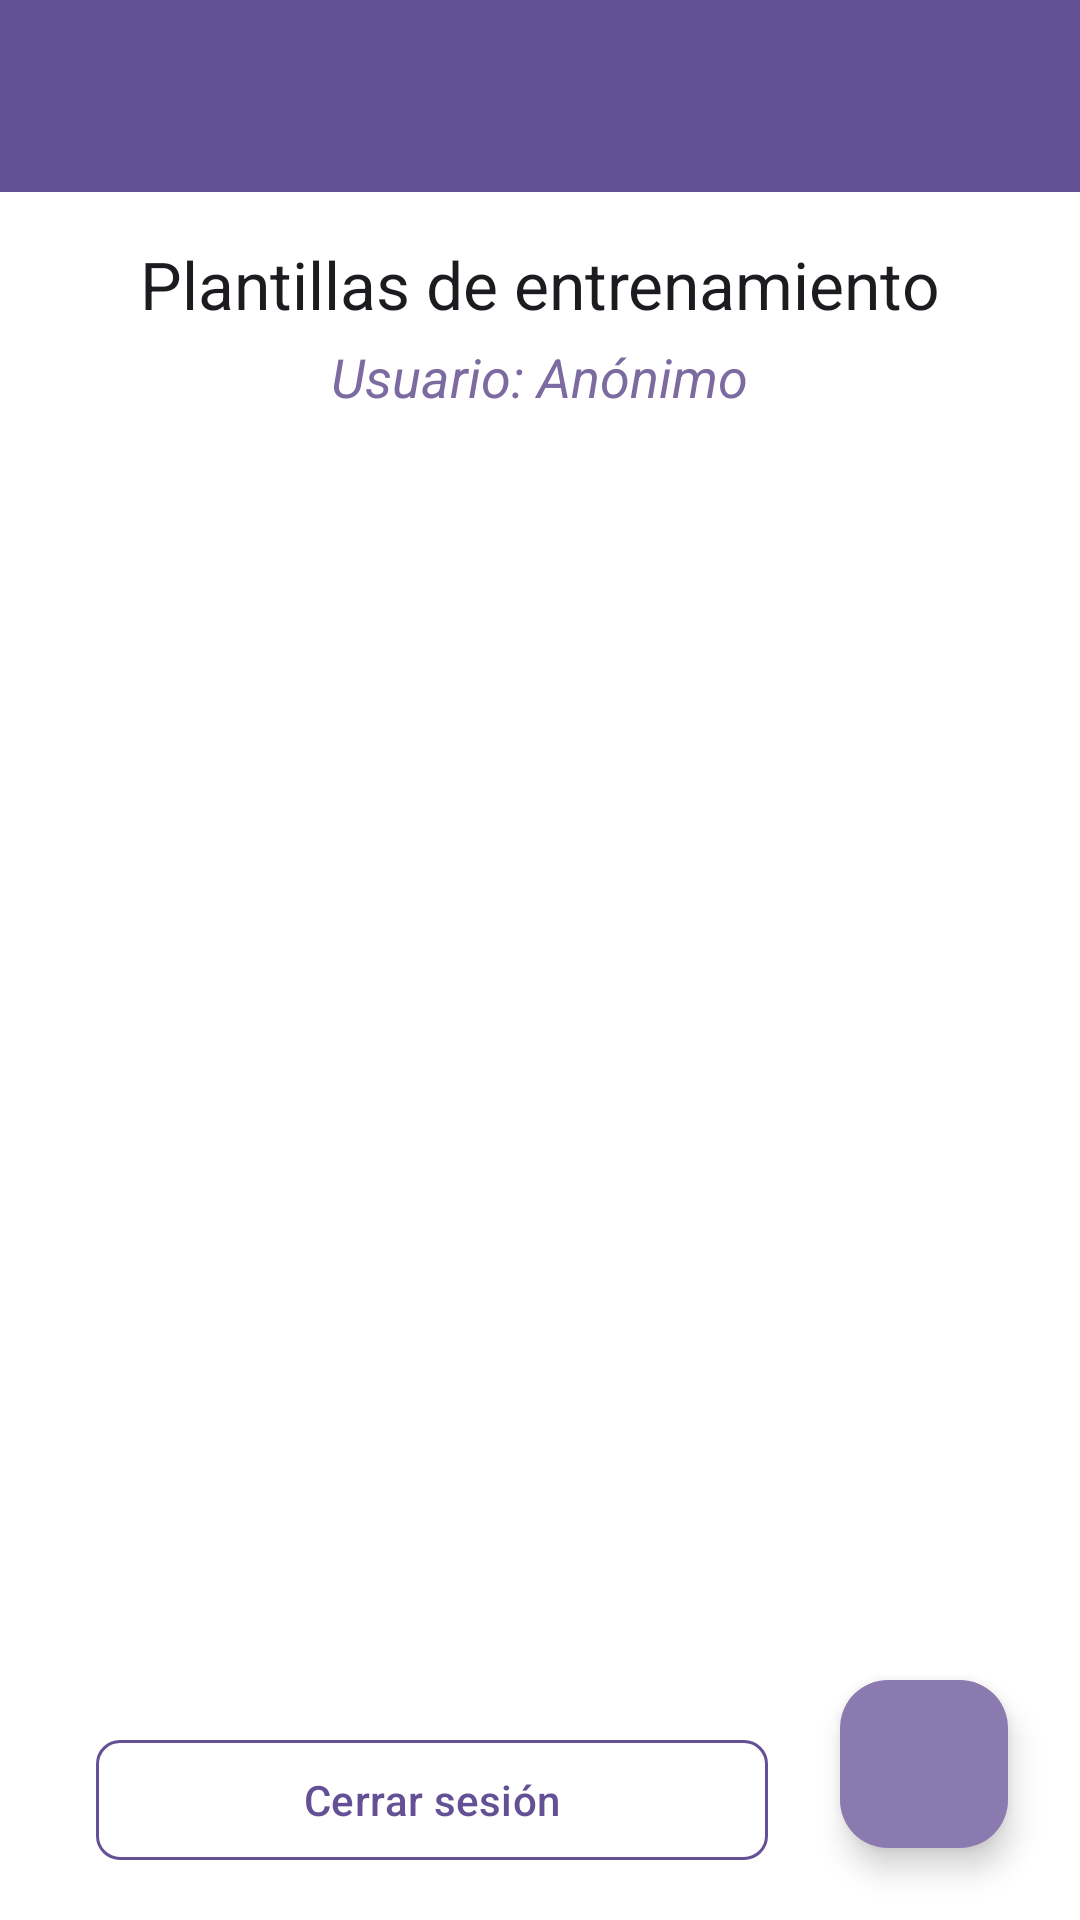

Produce the Android XML layout that renders to this screen, including the resource entries it uses.
<!-- AndroidManifest.xml: application theme Theme.Evolv -->
<!-- res/layout/activity_workout_template_list_v2.xml -->
<androidx.coordinatorlayout.widget.CoordinatorLayout xmlns:android="http://schemas.android.com/apk/res/android"
    xmlns:app="http://schemas.android.com/apk/res-auto"
    xmlns:tools="http://schemas.android.com/tools"
    android:layout_width="match_parent"
    android:layout_height="match_parent">

    <LinearLayout
        android:layout_width="match_parent"
        android:layout_height="match_parent"
        android:orientation="vertical">
        
        <androidx.appcompat.widget.Toolbar
            android:id="@+id/toolbar"
            android:layout_width="match_parent"
            android:layout_height="?attr/actionBarSize"
            android:background="?attr/colorPrimary"
            android:elevation="4dp"
            android:theme="@style/ThemeOverlay.AppCompat.Dark.ActionBar"
            app:popupTheme="@style/ThemeOverlay.AppCompat.Light" />
        
        <LinearLayout
            android:layout_width="match_parent"
            android:layout_height="match_parent"
            android:orientation="vertical"
            android:padding="16dp">

            <TextView
                android:id="@+id/textTitle"
                android:layout_width="wrap_content"
                android:layout_height="wrap_content"
                android:layout_gravity="center_horizontal"
                android:paddingBottom="4dp"
                android:text="Plantillas de entrenamiento"
                android:textAppearance="@style/TextAppearance.AppCompat.Large" />
                
            <TextView
                android:id="@+id/textUserName"
                android:layout_width="wrap_content"
                android:layout_height="wrap_content"
                android:layout_gravity="center_horizontal"
                android:paddingBottom="8dp"
                android:text="Usuario: Anónimo"
                android:textStyle="italic"
                android:textColor="?attr/colorSecondary"
                android:textAppearance="@style/TextAppearance.AppCompat.Medium" />

            <androidx.recyclerview.widget.RecyclerView
                android:id="@+id/recyclerViewTemplates"
                android:layout_width="match_parent"
                android:layout_height="0dp"
                android:layout_weight="1"
                android:paddingBottom="8dp" />

            <com.google.android.material.button.MaterialButton
                android:id="@+id/btnLogout"
                style="@style/Widget.Evolv.Button.Outlined"
                android:layout_width="match_parent"
                android:layout_height="wrap_content"
                android:layout_marginEnd="88dp"
                android:layout_marginStart="16dp"
                android:layout_marginTop="8dp"
                android:contentDescription="@string/logout"
                android:text="@string/logout"
                tools:text="@string/logout" />
                
        </LinearLayout>
    </LinearLayout>

    <com.google.android.material.floatingactionbutton.FloatingActionButton
        android:id="@+id/buttonAddTemplate"
        android:layout_width="wrap_content"
        android:layout_height="wrap_content"
        android:layout_gravity="bottom|end"
        android:layout_margin="24dp"
        android:contentDescription="@string/add_template"
        app:srcCompat="@drawable/ic_add"
        app:tint="@color/white" />


</androidx.coordinatorlayout.widget.CoordinatorLayout>
<!-- resources referenced by this layout -->
<resources>
  <color name="white">#FFFFFFFF</color>
  <string name="add_template">Añadir plantilla</string>
  <string name="logout">Cerrar sesión</string>
  <style name="Widget.Evolv.Button.Outlined" parent="Widget.Material3.Button.OutlinedButton">
          <item name="android:textAllCaps">false</item>
          <item name="cornerRadius">8dp</item>
          <item name="rippleColor">@color/ripple</item>
          <item name="strokeColor">@color/purple_primary</item>
      </style>
  <style name="Theme.Evolv" parent="Base.Theme.Evolv" />
  <color name="ripple">#1F645195</color>
  <color name="purple_primary">#645195</color>
  <color name="purple_light">#8B7AB0</color>
  <color name="on_primary">#FFFFFF</color>
  <color name="purple_secondary">#7C6BA1</color>
  <color name="purple_secondary_light">#A494C7</color>
  <color name="on_secondary">#FFFFFF</color>
  <color name="surface_light">#FFFFFF</color>
  <color name="surface_variant">#F5F0FF</color>
  <color name="on_surface_light">#1C1B1F</color>
  <color name="error">#B3261E</color>
  <color name="error_light">#F9DEDC</color>
  <style name="Widget.Evolv.Button.Overflow" parent="Widget.Material3.Button.IconButton">
          <item name="android:src">@drawable/ic_more_vert</item>
          <item name="tint">@color/on_primary</item>
          <item name="android:minWidth">48dp</item>
          <item name="android:minHeight">48dp</item>
      </style>
  <style name="Widget.Evolv.PopupMenu.Overflow" parent="Widget.Material3.PopupMenu.Overflow">
          <item name="android:popupBackground">@color/purple_light</item>
          <item name="android:textColor">@color/on_primary</item>
          <item name="android:itemBackground">@color/purple_light</item>
      </style>
  <style name="Widget.Evolv.TextInputLayout" parent="Widget.Material3.TextInputLayout.OutlinedBox">
          <item name="boxStrokeColor">@color/purple_primary</item>
          <item name="hintTextColor">@color/purple_primary</item>
          <item name="errorTextColor">@color/error</item>
          <item name="errorIconTint">@color/error</item>
          <item name="boxStrokeErrorColor">@color/error</item>
          <item name="endIconTint">@color/purple_primary</item>
      </style>
  <style name="Widget.Evolv.Button" parent="Widget.Material3.Button">
          <item name="android:textAllCaps">false</item>
          <item name="cornerRadius">8dp</item>
          <item name="rippleColor">@color/ripple</item>
      </style>
  <style name="Widget.Evolv.PopupMenu" parent="Widget.MaterialComponents.PopupMenu">
          <item name="android:popupBackground">@color/surface_variant</item>
          <item name="android:itemBackground">@color/surface_variant</item>
      </style>
  <style name="TextAppearance.Evolv.PopupMenu" parent="TextAppearance.MaterialComponents.Body1">
          <item name="android:textColor">@color/purple_dark</item>
      </style>
  <color name="purple_dark">#4A3A70</color>
</resources>
